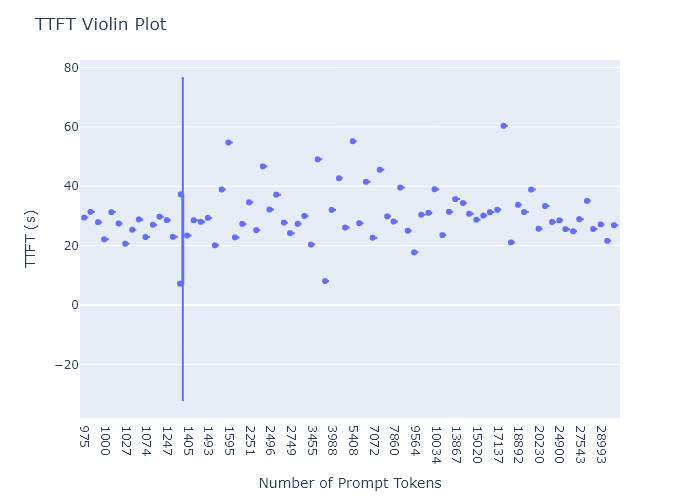

Source data for this figure (header and first rows):
ttft, prompt_length
29.42, 975
31.38, 981
27.88, 990
22.12, 1000
31.28, 1001
27.45, 1016
20.64, 1027
25.36, 1042
28.83, 1043
22.88, 1074
27.03, 1098
29.73, 1176
28.58, 1247
22.94, 1253
37.27, 1325
7.172, 1325
23.39, 1405
28.53, 1474
28.01, 1484
29.33, 1493
20.08, 1569
38.89, 1588
54.72, 1595
22.75, 1691
27.31, 2115
34.58, 2251
25.2, 2360
46.67, 2484
32.16, 2496
37.16, 2650
27.73, 2655
24.19, 2749
27.34, 2940
29.98, 3426
20.33, 3455
49.06, 3588
8.047, 3731
32.01, 3988
42.67, 4861
26.08, 5042
55.17, 5408
27.53, 6387
41.47, 6906
22.66, 7072
45.55, 7206
29.86, 7737
28.11, 7860
39.55, 9347
25.02, 9538
17.73, 9564
30.41, 9650
31.02, 9879
38.99, 10034
23.53, 11978
31.38, 12880
35.66, 13867
34.33, 13921
30.72, 14880
28.72, 15020
30.12, 16940
... 19 more rows
